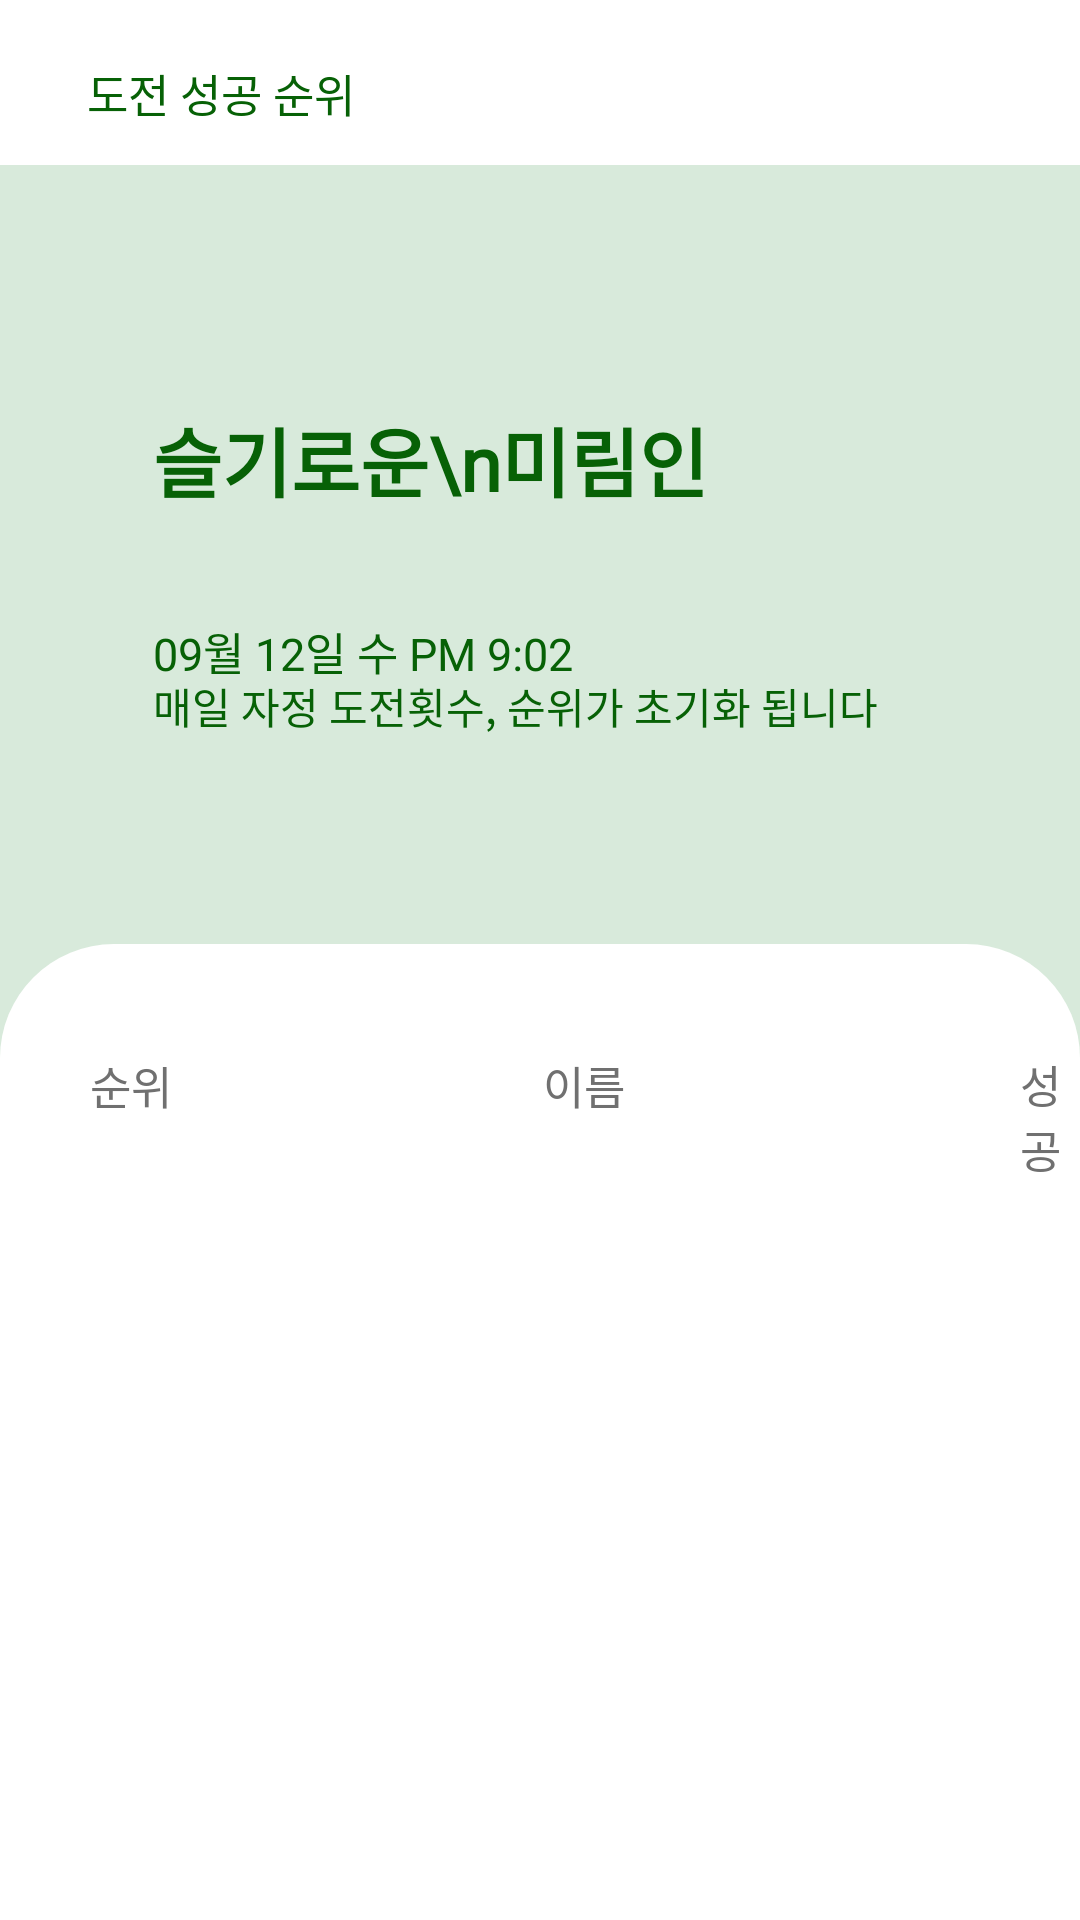

Reconstruct the res/layout file that produces this screen, plus the resources it refers to.
<!-- AndroidManifest.xml: application theme Theme.Medo -->
<!-- res/layout/fragment_ranking.xml -->
<?xml version="1.0" encoding="utf-8"?>
<LinearLayout xmlns:android="http://schemas.android.com/apk/res/android"
    xmlns:app="http://schemas.android.com/apk/res-auto"
    xmlns:tools="http://schemas.android.com/tools"
    android:layout_width="match_parent"
    android:layout_height="match_parent"
    android:background="#D8EADB"
    android:orientation="vertical"
    tools:context=".Ranking">


    <FrameLayout
        android:layout_width="match_parent"
        android:layout_height="55dp"
        android:background="#fff">

        <TextView
            android:layout_width="wrap_content"
            android:layout_height="wrap_content"
            android:layout_marginLeft="29dp"
            android:layout_marginTop="20dp"
            android:fontFamily="@font/nanumr"
            android:text="도전 성공 순위"
            android:textColor="#076106"
            android:textSize="15dp" />
    </FrameLayout>

    <FrameLayout
        android:layout_width="wrap_content"
        android:layout_height="wrap_content">

        <TextView
            android:layout_width="wrap_content"
            android:layout_height="wrap_content"
            android:layout_marginLeft="51dp"
            android:layout_marginTop="80dp"
            android:fontFamily="@font/nanumr"
            android:text="슬기로운\n미림인"
            android:textColor="#076106"
            android:textSize="25dp"
            android:textStyle="bold" />

        <TextView
            android:id="@+id/txt_date"
            android:layout_width="wrap_content"
            android:layout_height="wrap_content"
            android:layout_marginLeft="51dp"
            android:layout_marginTop="151dp"
            android:fontFamily="@font/nanumr"
            android:text="09월 12일 수 PM 9:02"
            android:textColor="#076106"
            android:textSize="15dp" />

        <TextView
            android:layout_width="wrap_content"
            android:layout_height="wrap_content"
            android:layout_marginLeft="51dp"
            android:layout_marginTop="170dp"
            android:fontFamily="@font/nanumr"
            android:text="매일 자정 도전횟수, 순위가 초기화 됩니다"
            android:textColor="#076106"
            android:textSize="14dp" />
    </FrameLayout>

    <FrameLayout
        android:layout_width="match_parent"
        android:layout_height="wrap_content">

        <ImageView
            android:layout_width="match_parent"
            android:layout_height="450dp"
            android:layout_marginTop="69dp"
            android:background="@drawable/challenge_round" />

        <TextView
            android:layout_width="wrap_content"
            android:layout_height="wrap_content"
            android:layout_marginLeft="30dp"
            android:layout_marginTop="105dp"
            android:fontFamily="@font/nanumr"
            android:text="순위"
            android:textColor="#707070"
            android:textSize="15dp" />

        <TextView
            android:layout_width="wrap_content"
            android:layout_height="wrap_content"
            android:layout_marginLeft="181dp"
            android:layout_marginTop="105dp"
            android:fontFamily="@font/nanumr"
            android:text="이름"
            android:textColor="#707070"
            android:textSize="15dp" />

        <TextView
            android:layout_width="wrap_content"
            android:layout_height="wrap_content"
            android:layout_marginLeft="340dp"
            android:layout_marginTop="105dp"
            android:fontFamily="@font/nanumr"
            android:text="성공"
            android:textColor="#707070"
            android:textSize="15dp" />

        <ListView
            android:id="@+id/listview_rank"
            android:layout_width="match_parent"
            android:layout_height="wrap_content"
            android:layout_marginTop="130dp" />
    </FrameLayout>
</LinearLayout>
<!-- resources referenced by this layout -->
<resources>
  <!-- drawable challenge_round (drawable-v24) -->
  <?xml version="1.0" encoding="utf-8"?>
  <shape xmlns:android="http://schemas.android.com/apk/res/android"
      android:padding="10dp"
      android:shape="rectangle">
  
      <stroke
          android:width="0dp"/>
      <solid
          android:color="#fff"/>
      <corners
          android:topLeftRadius="38dp"
          android:topRightRadius="38dp"/>
  </shape>
  <style name="Theme.Medo" parent="Theme.AppCompat.Light">
          
          <item name="colorPrimary">@color/purple_500</item>
          <item name="colorPrimaryVariant">@color/purple_700</item>
          <item name="colorOnPrimary">@color/white</item>
          
          <item name="colorSecondary">@color/teal_200</item>
          <item name="colorSecondaryVariant">@color/teal_700</item>
          <item name="colorOnSecondary">@color/black</item>
          
          <item name="android:statusBarColor" tools:targetApi="l">?attr/colorPrimaryVariant</item>
          
          <item name="windowNoTitle">true</item>
  
      </style>
  <!-- not gathered from this repository: default colours our renderer supplied (Android Studio template values) -->
  <color name="purple_500">#FF6200EE</color>
  <color name="purple_700">#FF3700B3</color>
  <color name="teal_200">#FF03DAC5</color>
  <color name="teal_700">#FF018786</color>
  <color name="black">#FF000000</color>
  <color name="white">#FFFFFFFF</color>
</resources>
